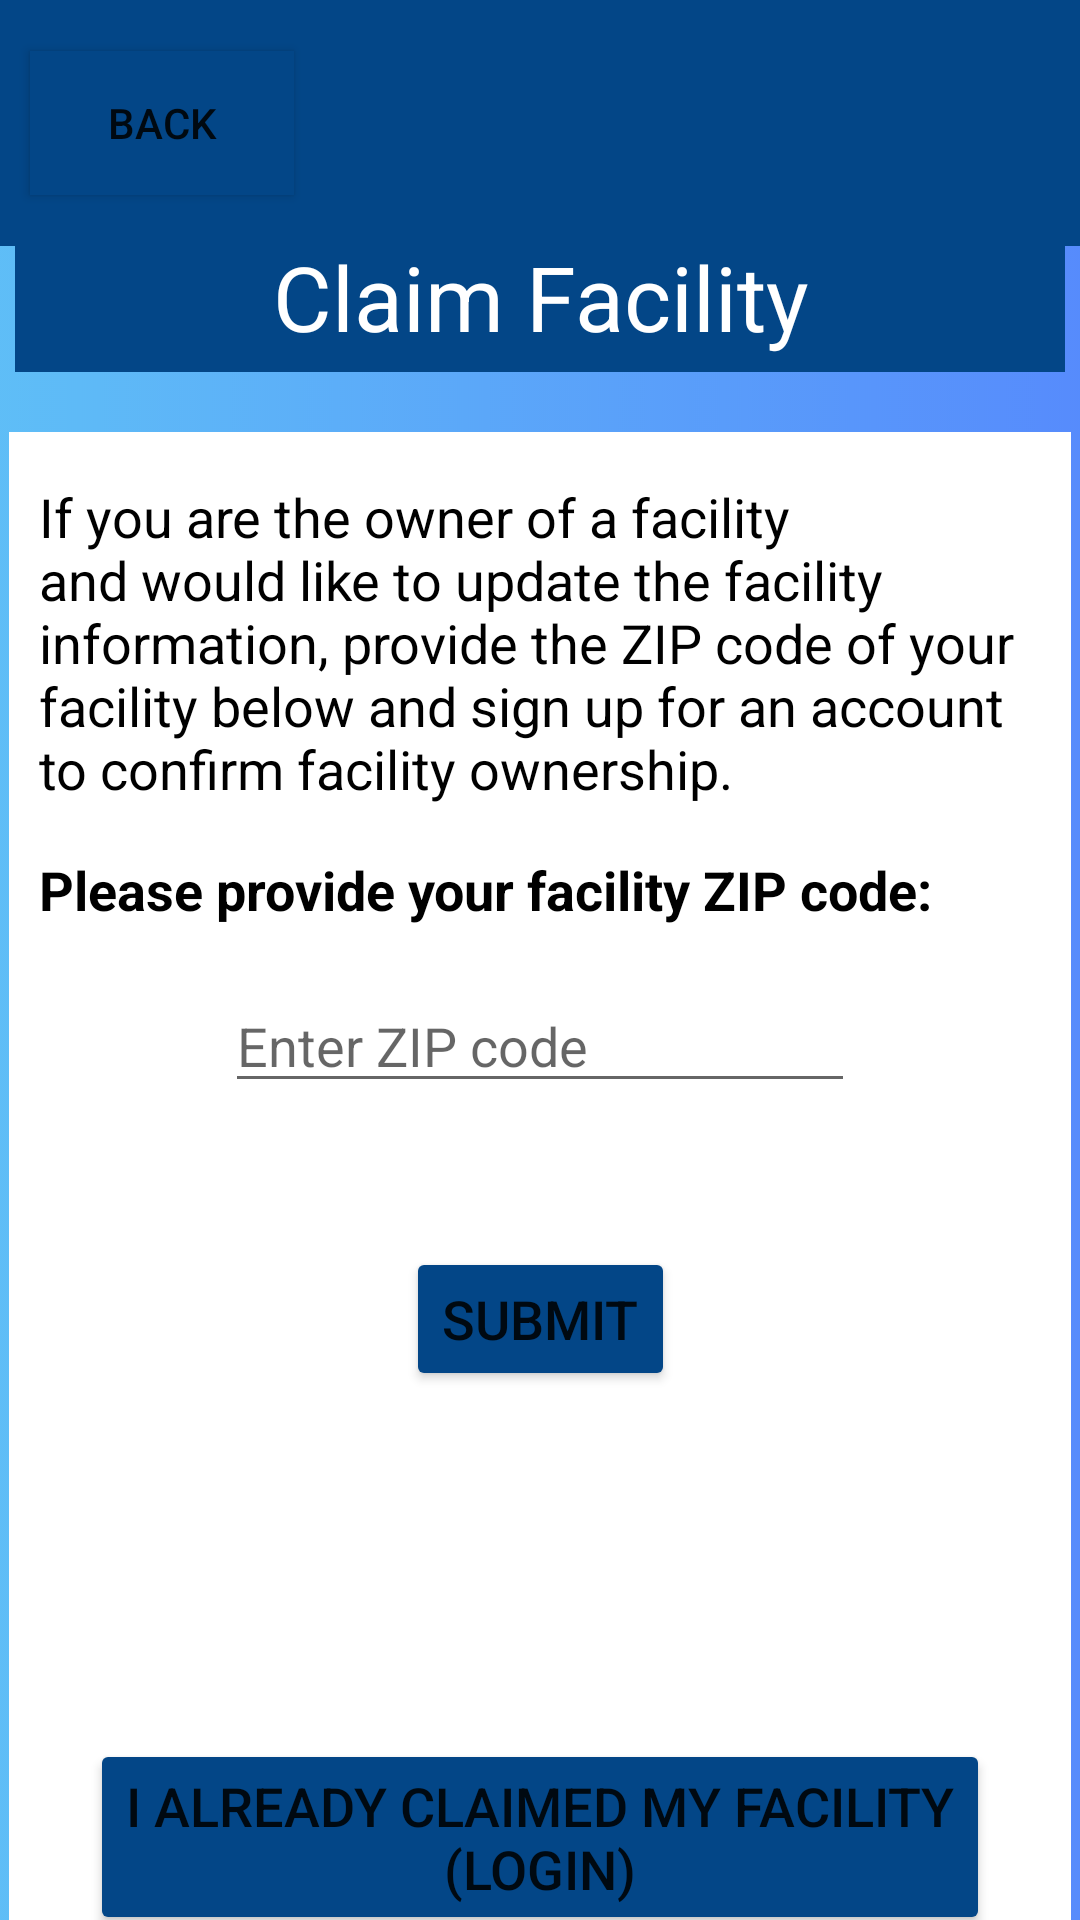

The Android layout XML behind this screen, and the referenced resources:
<!-- AndroidManifest.xml: application theme Theme.AFGApp -->
<!-- res/layout/activity_claim_facility.xml -->
<?xml version="1.0" encoding="utf-8"?>
<androidx.constraintlayout.widget.ConstraintLayout xmlns:android="http://schemas.android.com/apk/res/android"
    xmlns:app="http://schemas.android.com/apk/res-auto"
    xmlns:tools="http://schemas.android.com/tools"
    android:id="@+id/searchConstraintLayout"
    android:layout_width="match_parent"
    android:layout_height="match_parent"
    android:background="@drawable/afg_bg"
    tools:context=".ClaimFacility">

    <androidx.appcompat.widget.Toolbar
        android:id="@+id/navBar"
        android:layout_width="match_parent"
        android:layout_height="82dp"
        android:background="#034687"
        android:minHeight="?attr/actionBarSize"
        android:theme="?attr/actionBarTheme"
        app:layout_constraintEnd_toEndOf="parent"
        app:layout_constraintHorizontal_bias="0.5"
        app:layout_constraintStart_toStartOf="parent"
        app:layout_constraintTop_toTopOf="parent" />
    <Button
        android:id="@+id/backBtn"
        android:layout_width="wrap_content"
        android:layout_height="wrap_content"
        android:layout_marginStart="10dp"
        android:layout_marginLeft="10dp"
        android:background="#034687"
        android:text="@string/backBtnStr"
        app:backgroundTint="#034687"
        app:layout_constraintBottom_toBottomOf="@+id/navBar"
        app:layout_constraintStart_toStartOf="parent"
        app:layout_constraintTop_toTopOf="@+id/navBar" />


    <TextView
        android:id="@+id/searchLabel"
        android:layout_width="wrap_content"
        android:layout_height="wrap_content"
        android:layout_marginTop="28dp"
        android:width="350sp"
        android:height="50sp"
        android:background="#034687"
        android:gravity="center"
        android:text="@string/ClaimFac"
        android:textAppearance="@style/TextAppearance.AppCompat.Body1"
        android:textColor="#FFFFFF"
        android:textSize="30sp"
        app:layout_constraintBottom_toBottomOf="parent"
        app:layout_constraintEnd_toEndOf="parent"
        app:layout_constraintHorizontal_bias="0.491"
        app:layout_constraintStart_toStartOf="parent"
        app:layout_constraintTop_toTopOf="parent"
        app:layout_constraintVertical_bias="0.082" />

    <androidx.constraintlayout.widget.ConstraintLayout
        android:id="@+id/whiteBox"
        android:layout_width="354dp"
        android:layout_height="552dp"
        android:layout_marginTop="20dp"
        android:background="#FFFFFF"
        app:layout_constraintEnd_toEndOf="parent"
        app:layout_constraintHorizontal_bias="0.526"
        app:layout_constraintStart_toStartOf="parent"
        app:layout_constraintTop_toBottomOf="@+id/searchLabel">

        <TextView
            android:id="@+id/instructions"
            android:layout_width="wrap_content"
            android:layout_height="wrap_content"
            android:layout_marginTop="16dp"
            android:paddingLeft="10sp"
            android:paddingRight="10sp"
            android:text="@string/instructionsStr"
            android:textColor="#000000"
            android:textSize="18sp"
            app:layout_constraintStart_toStartOf="parent"
            app:layout_constraintTop_toTopOf="parent" />


        <TextView
            android:id="@+id/provide"
            android:layout_width="wrap_content"
            android:layout_height="wrap_content"
            android:layout_marginTop="16dp"
            android:paddingLeft="10sp"
            android:text="@string/pleaseProvide"
            android:textColor="#000000"
            android:textSize="18sp"
            android:textStyle="bold"
            app:layout_constraintEnd_toEndOf="parent"
            app:layout_constraintHorizontal_bias="0.0"
            app:layout_constraintStart_toStartOf="parent"
            app:layout_constraintTop_toBottomOf="@+id/instructions" />

        <EditText
            android:id="@+id/editTextTextEmailAddress"
            android:layout_width="wrap_content"
            android:layout_height="wrap_content"
            android:layout_marginTop="13dp"
            android:layout_weight="1"
            android:ems="10"
            android:hint="@string/initialZipPrompt"
            android:inputType="textEmailAddress"
            app:layout_constraintBottom_toBottomOf="parent"
            app:layout_constraintEnd_toEndOf="parent"
            app:layout_constraintStart_toStartOf="parent"
            app:layout_constraintTop_toBottomOf="@+id/provide"
            app:layout_constraintVertical_bias="0.014" />

        <Button
            android:id="@+id/submitButton"
            android:layout_width="wrap_content"
            android:layout_height="wrap_content"
            android:layout_marginTop="48dp"
            android:text="@string/subButton"
            android:textSize="18sp"
            app:backgroundTint="#034687"
            app:layout_constraintEnd_toEndOf="parent"
            app:layout_constraintHorizontal_bias="0.501"
            app:layout_constraintStart_toStartOf="parent"
            app:layout_constraintTop_toBottomOf="@+id/editTextTextEmailAddress" />

        <Button
            android:id="@+id/haveFacilityButton"
            android:layout_width="wrap_content"
            android:layout_height="wrap_content"
            android:layout_marginTop="164dp"
            android:width="300sp"
            android:paddingLeft="10sp"
            android:paddingRight="10sp"
            android:text="@string/haveFacilityButton"
            android:textSize="18sp"
            app:backgroundTint="#034687"
            app:layout_constraintBottom_toBottomOf="parent"
            app:layout_constraintEnd_toEndOf="parent"
            app:layout_constraintStart_toStartOf="parent"
            app:layout_constraintTop_toTopOf="@+id/submitButton"
            app:layout_constraintVertical_bias="0.0" />
    </androidx.constraintlayout.widget.ConstraintLayout>

</androidx.constraintlayout.widget.ConstraintLayout>
<!-- resources referenced by this layout -->
<resources>
  <!-- drawable afg_bg: png bitmap (drawable, 417408 bytes) -->
  <string name="ClaimFac">Claim Facility</string>
  <string name="backBtnStr">Back</string>
  <string name="haveFacilityButton">I already claimed my facility (Login)</string>
  
      //page 7 Login defined with imported login activity template
  
      //page 8 Shelter POV
  <string name="initialZipPrompt">Enter ZIP code</string>
  <string name="instructionsStr">If you are the owner of a facility and would like to update the facility information, provide the ZIP code of your facility below and sign up for an account to confirm facility ownership.</string>
  <string name="pleaseProvide">Please provide your facility ZIP code:</string>
  <string name="subButton">Submit</string>
  <style name="Theme.AFGApp" parent="Theme.MaterialComponents.DayNight.DarkActionBar">
          
          <item name="colorPrimary">@color/purple_500</item>
          <item name="colorPrimaryVariant">@color/purple_700</item>
          <item name="colorOnPrimary">@color/white</item>
          
          <item name="colorSecondary">@color/teal_200</item>
          <item name="colorSecondaryVariant">@color/teal_700</item>
          <item name="colorOnSecondary">@color/black</item>
          
          <item name="android:statusBarColor" tools:targetApi="l">?attr/colorPrimaryVariant</item>
          
      </style>
  <color name="purple_500">#FF6200EE</color>
  <color name="purple_700">#FF3700B3</color>
  <color name="white">#FFFFFFFF</color>
  <color name="teal_200">#FF03DAC5</color>
  <color name="teal_700">#FF018786</color>
  <color name="black">#FF000000</color>
</resources>
